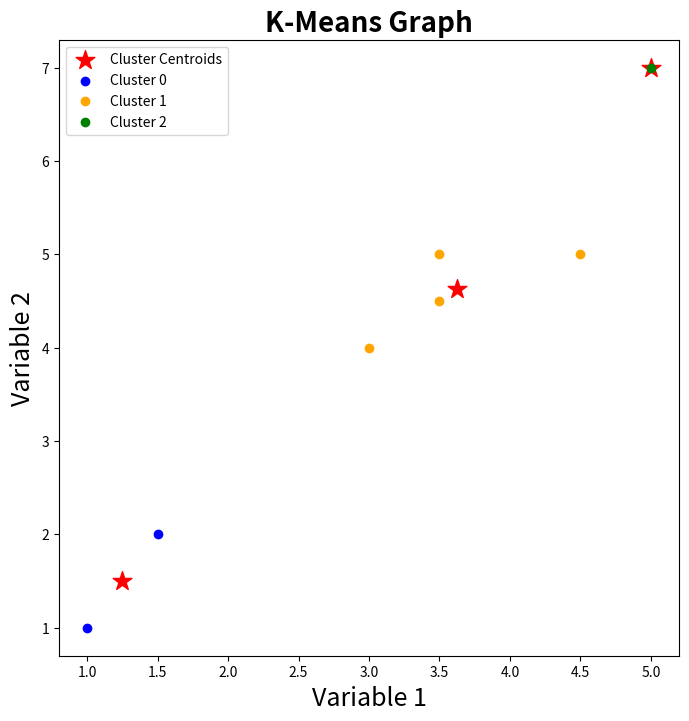

The matplotlib source for this figure:
# -*- coding: utf-8 -*-
"""
Created on Sun Dec 19 14:19:05 2021

[redacted]
[redacted]
@ Date: 20 December 2021
    Program for K-Means clustering algorithm
"""

import numpy as np
import matplotlib.pyplot as plt
from numpy.linalg import norm as euclidean

class KMeans:
    def __init__(self, n_clusters, *, method = 'k-means++', n_init = 20, max_iteration = 200, random_state = None, verbose = False):
        """
        Initialize all the parameter and variable that will be used for K-Means.

        Parameters
        ----------
        n_clusters : int
            Number of clusters which is decided by user.
        method : str, optional
            Method that is used for initializing the centroids. The default is 'k-means++'.
        n_init : int, optional
            Number of different attemp to find the minimum inertia. The default is 20.
        max_iteration : int, optional
            Number of iteration for making sure K-means converge. The default is 200.
        random_state : None or int, optional
            Random seed for it to become reproducible. The default is None.
        verbose : bool, optional
            To define the verbosity mode. The default is False.

        Returns
        -------
        None.

        """
        self.n_clusters = n_clusters
        self.method = method
        self.random_state = random_state
        self.max_iteration = max_iteration
        self.n_init = n_init
        self.verbose = verbose
        
        # To initialize the global inertia, best centroids, labels, and subset
        self.inertia_ = 0 
        self.best_centroids_ = None
        self.labels_ = None
        self.subset_ = {}
    
    def _init_centroids(self, X):
        """
        Initialize the centroids depending the method that is used

        Parameters
        ----------
        X : numpy array
            The feature or variable to find the cluster.

        Returns
        -------
        centroids : numpy array
            The initialized centroids for the K-means algorithm.

        """
        
        # Setting condition if the user want to use Initial K-Means method or
        # using K-Means++ method.
        if(self.method == 'k-means++'):
            centroids = X[np.random.choice(X.shape[0], size = self.n_clusters, replace = False)]
        elif(self.method == 'k-means'):
            centroids = np.random.uniform(np.min(X), np.max(X), size = (self.n_clusters, X.shape[1]))
        return centroids
    
    def _calculate_inertia(self, X, centroids, labels):
        """
        Function to calculate the inertia for the given centroids

        Parameters
        ----------
        X : numpy array
            The feature or variable to find the cluster.
        centroids : numpy array
            The current centroids of the K-means algorithm.
        labels : numpy array
            The current labels of the K-means algorithm.

        Returns
        -------
        inertia : float
            The resulting inertia of the given centroids.

        """
        
        # Set the inertia to 0
        inertia = 0
        
        # Define the unique label
        unique_labels = np.unique(labels)
        
        # FOR loop for calculating the inertia
        for unique_label in unique_labels:
            temp_X = X[np.where(labels == unique_label)]
            squared_norm = temp_X - centroids[unique_label]
            inertia += euclidean(squared_norm) ** 2
        return inertia
        
    def fit(self, X):
        """
        Train the K-means model to find the clusters

        Parameters
        ----------
        X : numpy array
            The feature or variable to find the cluster.

        Returns
        -------
        None.

        """
        
        # Set the seed to that the result will be deterministic
        np.random.seed(self.random_state)
        
        # Define list of labels, centroids, and inertia to 
        # find the best result
        labels = []
        centroids = []
        inertia = []
        
        # Iterating for finding the best inertia
        for init in range(self.n_init):
            # Using verbose to print out the result
            if(self.verbose and (init + 1) % 10 == 0):
                print('Initilization', init + 1)
                
            # Initialize the centroids, current center, temporary center,
            # and temporary variable.
            initial_centroids = self._init_centroids(X)
            current_center = initial_centroids
            temp_center = current_center.copy()
            temp = np.zeros(shape = (self.n_clusters, X.shape[0]))
            
            # FOR loop for defining the maximum iteration that 
            # the algorithm runs
            for iteration in range(self.max_iteration):
                # Using verbose to print out the result
                if self.verbose:
                    print('Iteration', iteration + 1)
                # FOR loop for calculating each euclidean distance of data
                # from the centroid
                for idx, center in enumerate(current_center):
                    temp[idx] = euclidean(X - center, axis = 1)
                
                # Selecting the subset from the centroids and label them
                select_centroids = np.argmin(temp, axis = 0)
                
                # Define unique centroids for the next step
                unique_centroids = np.unique(select_centroids)
                
                # FOR loop for calculating the mean of each new centroids
                for unique_centroid in unique_centroids:
                    current_center[unique_centroid] = np.mean(X[np.where(select_centroids == unique_centroid)], axis = 0)
                
                # Stop if there is no change for the current centroids and 
                # the previous centroids
                if euclidean(current_center - temp_center) == 0:
                    # Using verbose to print out the result
                    if self.verbose:
                        print('Converged in iteration', iteration + 1)
                    break
                
                # Set the temporary centroid after checking the converging
                # condition
                temp_center = current_center
            
            # Append labels, centroids, and inertia, to be selected later
            # for the best value in the inertia
            calculated_inertia = self._calculate_inertia(X, current_center, select_centroids)
            labels.append(select_centroids)
            centroids.append(current_center)
            inertia.append(calculated_inertia)
        
        # Find the index of the minimum inertia
        idx_best = np.argmin(inertia)
        
        # Put the final labels, best centroids, and inertia to
        # global value
        self.labels_ =  labels[idx_best]
        self.best_centroids_ = centroids[idx_best]
        self.inertia_ = self._calculate_inertia(X, self.best_centroids_, self.labels_)
        
        # To make the subset for each clusters
        for label in self.labels_:
            self.subset_[label] = list(np.where(self.labels_ == label)[0] + 1)
        
    def predict(self, X):
        """
        Function to predict the labels that the feature or data points
        belong to.

        Parameters
        ----------
        X : numpy array
            The feature or variable to find the cluster.

        Returns
        -------
        select_centroids : numppy array
            Labels for the given clusters per data points.

        """
        temp = np.zeros(shape = (self.n_clusters, X.shape[0]))
        for idx, center in enumerate(self.best_centroids):
            temp[idx] = euclidean(X - center, axis = 1)
        select_centroids = np.argmin(temp, axis = 0)
        return select_centroids
    
    def fit_predict(self, X):
        """
        Function to train the K-means model to find cluster
        and predict the feature itself for the labels

        Parameters
        ----------
        X : numpy array
            The feature or variable to find the cluster.

        Returns
        -------
        numpy array
            Labels for the given clusters per data points.

        """
        self.fit(X)
        return self.labels_
        
    def plot_graph(self, X):
        """
        Function to plot the graph of the K-Means clustering

        Parameters
        ----------
        X : numpy array
            The feature or variable to find the cluster.

        Returns
        -------
        None.

        """
        color = ['blue', 'orange', 'green', 'purple', 'brown', 'pink', 'gray', 'olive', 'cyan']
        unique_labels = np.unique(self.labels_)
        
        plt.figure(figsize = [8, 8])
        plt.scatter(self.best_centroids_[:, 0], self.best_centroids_[:, 1], c = 'red', marker = '*', s = 200, label = 'Cluster Centroids')
        for idx, unique_label in enumerate(unique_labels):
            temp_X = X[np.where(self.labels_ == unique_label)]
            plt.scatter(temp_X[:, 0], temp_X[:, 1], c= color[idx], label = 'Cluster ' + str(unique_label))
        
        plt.title('K-Means Graph', fontweight = 'bold', fontsize = 20)
        plt.xlabel('Variable 1', fontsize = 18)
        plt.ylabel('Variable 2', fontsize = 18)
        plt.legend(loc = 'best')
        plt.show()
    
if __name__ == '__main__':
    
    # Define the feature to be clustered by K-Means
    feature = np.array([[1. , 1.],
                        [1.5, 2.],
                        [3., 4.],
                        [5., 7.],
                        [3.5, 5.],
                        [4.5, 5.],
                        [3.5, 4.5]])
    
    # Call the class for K-Means with 3 clusters, k-means++ method,
    # 100 maximum iteration, False verbosity
    km = KMeans(n_clusters = 3, method = 'k-means++', max_iteration = 100, verbose = False, random_state=2020)
    
    # Fit and find the cluster model with K-Means
    km.fit(feature)
    
    # Print the best centroids, labels, inertia, and subset
    print('Centroids: ')
    print(km.best_centroids_)
    print('labels: ', km.labels_)
    print('Inertia:', km.inertia_)
    print('Subset:', km.subset_)
    
    # Plot the K-Means the graph
    km.plot_graph(feature)
    